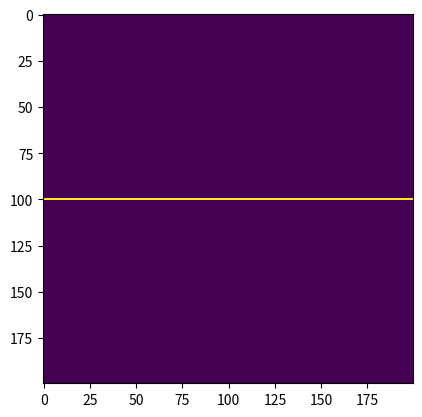

This chart was generated by the following Python code:
# -*- coding: utf-8 -*-
"""
Created on Sun Jan 20 15:07:08 2019

[redacted]
"""

import matplotlib.pyplot as plt
import numpy as np
import matplotlib.animation as animation

choice = np.array([0,0,0,0,0,0,0,0,1])

A = np.array([[0,0,0,0,0,0,0],
             [0,0,0,1,0,0,0],
             [0,1,0,1,0,0,0],
             [0,0,1,1,0,0,0],
             [0,0,0,0,0,0,0],
             [0,0,0,0,0,0,0]])

B = np.random.randint(2, size=(50, 50))
#Z = np.random.choice(choice,size = (200,200))
Z = np.zeros((200,200))
Z[100,0:200] = 1
print(Z)

def animate(i):
    def iterate(Z):
        # Count neighbours
        N = (Z[0:-2,0:-2] + Z[0:-2,1:-1] + Z[0:-2,2:] +
             Z[1:-1,0:-2]                + Z[1:-1,2:] +
             Z[2:  ,0:-2] + Z[2:  ,1:-1] + Z[2:  ,2:])
        
        #rules
        birth = (N==3) & (Z[1:-1,1:-1]==0)
        survive = ((N==2) | (N==3)) & (Z[1:-1,1:-1]==1)
        Z[...] = 0
        Z[1:-1,1:-1][birth | survive] = 1
        return Z

    
    iterate(Z)
    p.set_data(Z)
       
    
fig = plt.figure()
p = plt.imshow(Z,interpolation='nearest', animated = True)
plt.set_cmap('viridis')

ani = animation.FuncAnimation(fig, animate, interval=1)
plt.show()
